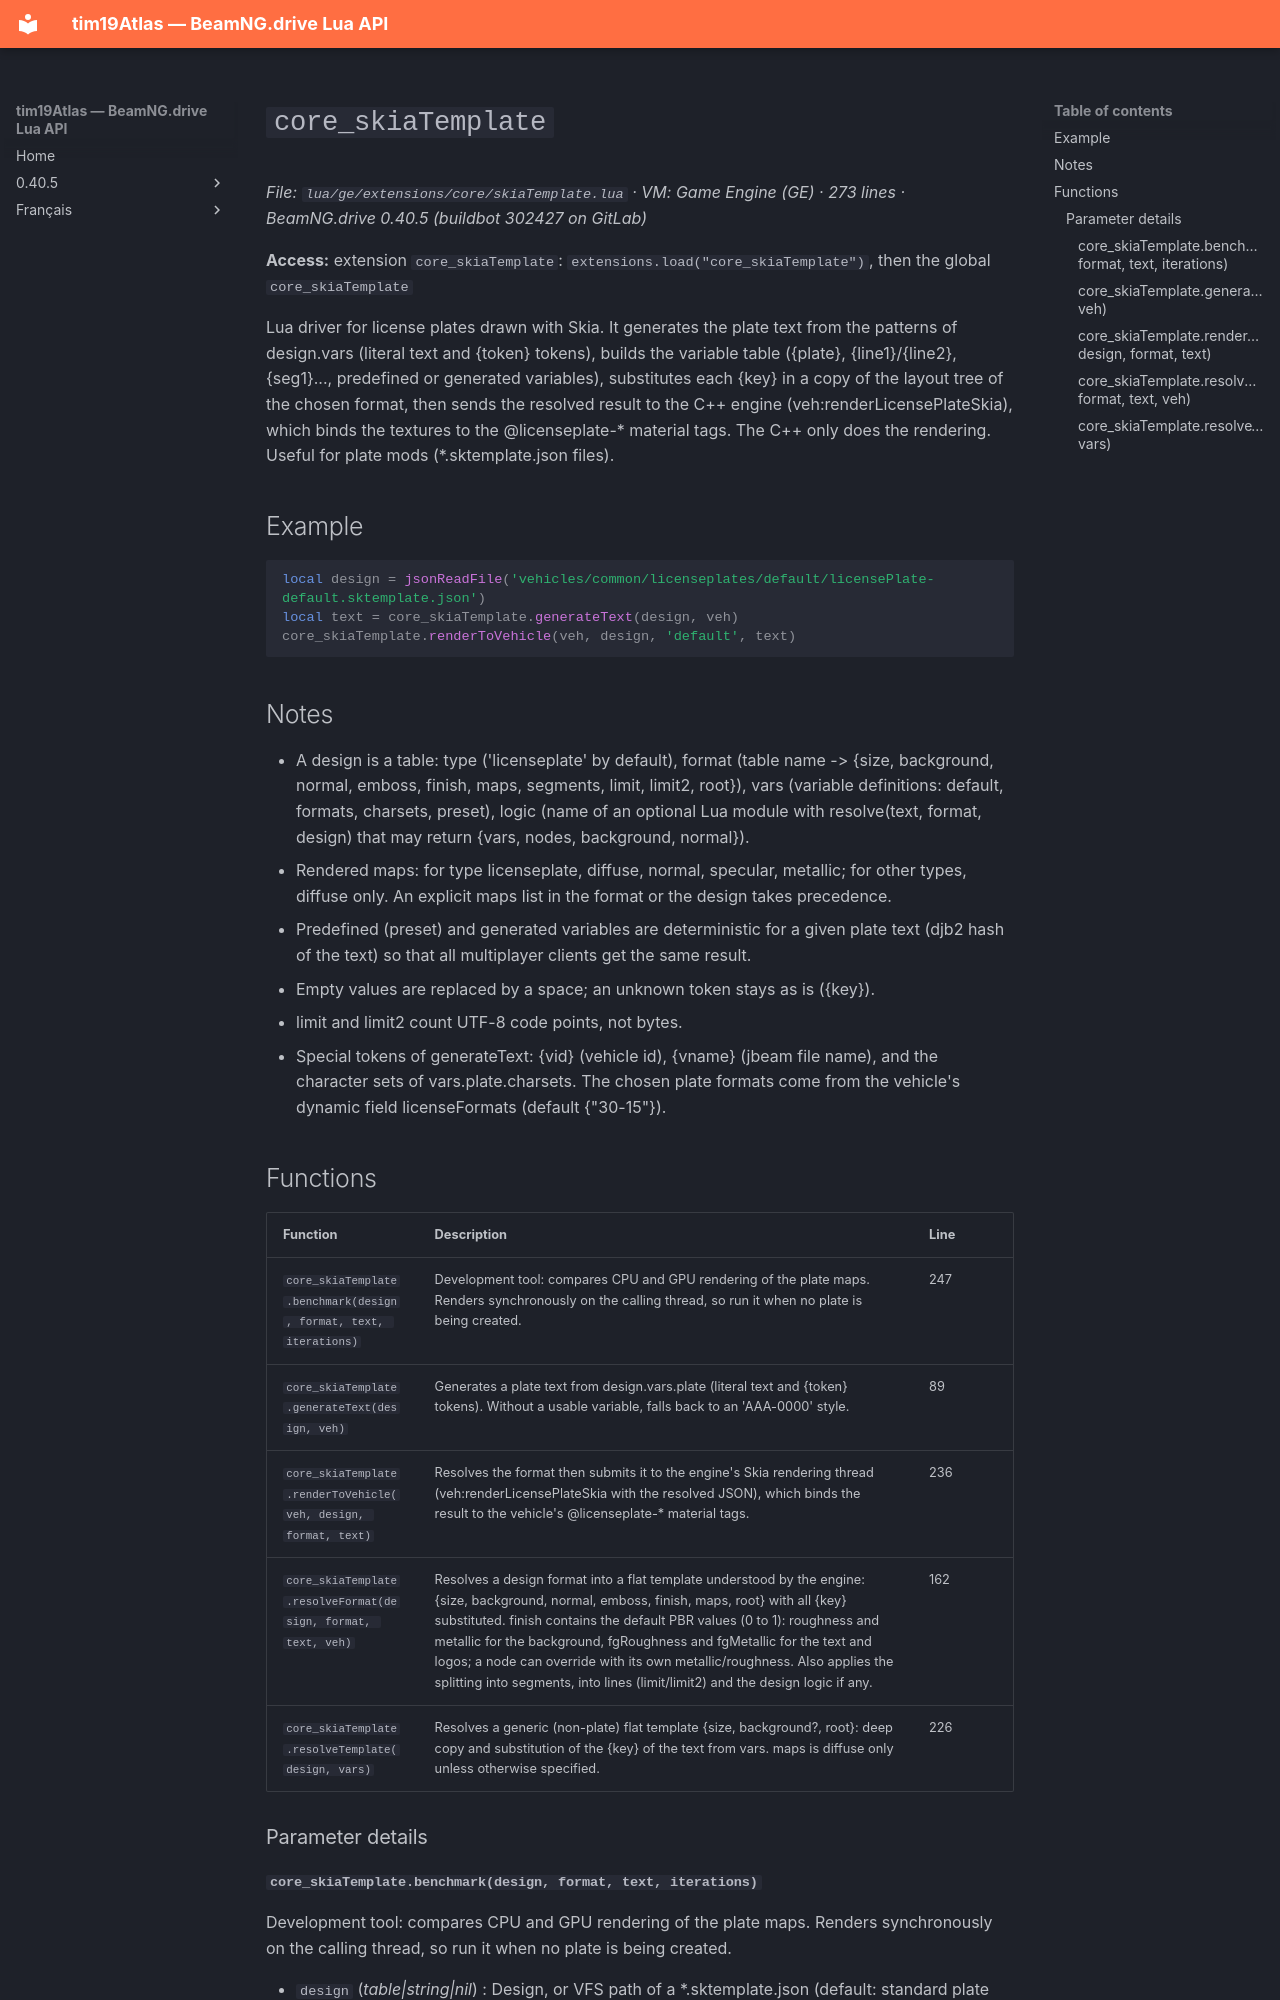

repository: Tim0219800/beamng-lua-atlas · page: 0.40.5/ge/extensions/core/skiaTemplate.html · generator: mkdocs

# `core_skiaTemplate`

*File: `lua/ge/extensions/core/skiaTemplate.lua` · VM: Game Engine (GE) · 273 lines · BeamNG.drive 0.40.5 (buildbot 302427 on GitLab)*

**Access:** extension `core_skiaTemplate`: `extensions.load("core_skiaTemplate")`, then the global `core_skiaTemplate`

Lua driver for license plates drawn with Skia. It generates the plate text from the patterns of design.vars (literal text and {token} tokens), builds the variable table ({plate}, {line1}/{line2}, {seg1}..., predefined or generated variables), substitutes each {key} in a copy of the layout tree of the chosen format, then sends the resolved result to the C++ engine (veh:renderLicensePlateSkia), which binds the textures to the @licenseplate-* material tags. The C++ only does the rendering. Useful for plate mods (*.sktemplate.json files).

## Example

```lua
local design = jsonReadFile('vehicles/common/licenseplates/default/licensePlate-default.sktemplate.json')
local text = core_skiaTemplate.generateText(design, veh)
core_skiaTemplate.renderToVehicle(veh, design, 'default', text)
```

## Notes

- A design is a table: type ('licenseplate' by default), format (table name -> {size, background, normal, emboss, finish, maps, segments, limit, limit2, root}), vars (variable definitions: default, formats, charsets, preset), logic (name of an optional Lua module with resolve(text, format, design) that may return {vars, nodes, background, normal}).
- Rendered maps: for type licenseplate, diffuse, normal, specular, metallic; for other types, diffuse only. An explicit maps list in the format or the design takes precedence.
- Predefined (preset) and generated variables are deterministic for a given plate text (djb2 hash of the text) so that all multiplayer clients get the same result.
- Empty values are replaced by a space; an unknown token stays as is ({key}).
- limit and limit2 count UTF-8 code points, not bytes.
- Special tokens of generateText: {vid} (vehicle id), {vname} (jbeam file name), and the character sets of vars.plate.charsets. The chosen plate formats come from the vehicle's dynamic field licenseFormats (default {"30-15"}).

## Functions

| Function | Description | Line |
|---|---|---|
| `core_skiaTemplate.benchmark(design, format, text, iterations)` | Development tool: compares CPU and GPU rendering of the plate maps. Renders synchronously on the calling thread, so run it when no plate is being created. | 247 |
| `core_skiaTemplate.generateText(design, veh)` | Generates a plate text from design.vars.plate (literal text and {token} tokens). Without a usable variable, falls back to an 'AAA-0000' style. | 89 |
| `core_skiaTemplate.renderToVehicle(veh, design, format, text)` | Resolves the format then submits it to the engine's Skia rendering thread (veh:renderLicensePlateSkia with the resolved JSON), which binds the result to the vehicle's @licenseplate-* material tags. | 236 |
| `core_skiaTemplate.resolveFormat(design, format, text, veh)` | Resolves a design format into a flat template understood by the engine: {size, background, normal, emboss, finish, maps, root} with all {key} substituted. finish contains the default PBR values (0 to 1): roughness and metallic for the background, fgRoughness and fgMetallic for the text and logos; a node can override with its own metallic/roughness. Also applies the splitting into segments, into lines (limit/limit2) and the design logic if any. | 162 |
| `core_skiaTemplate.resolveTemplate(design, vars)` | Resolves a generic (non-plate) flat template {size, background?, root}: deep copy and substitution of the {key} of the text from vars. maps is diffuse only unless otherwise specified. | 226 |

### Parameter details
